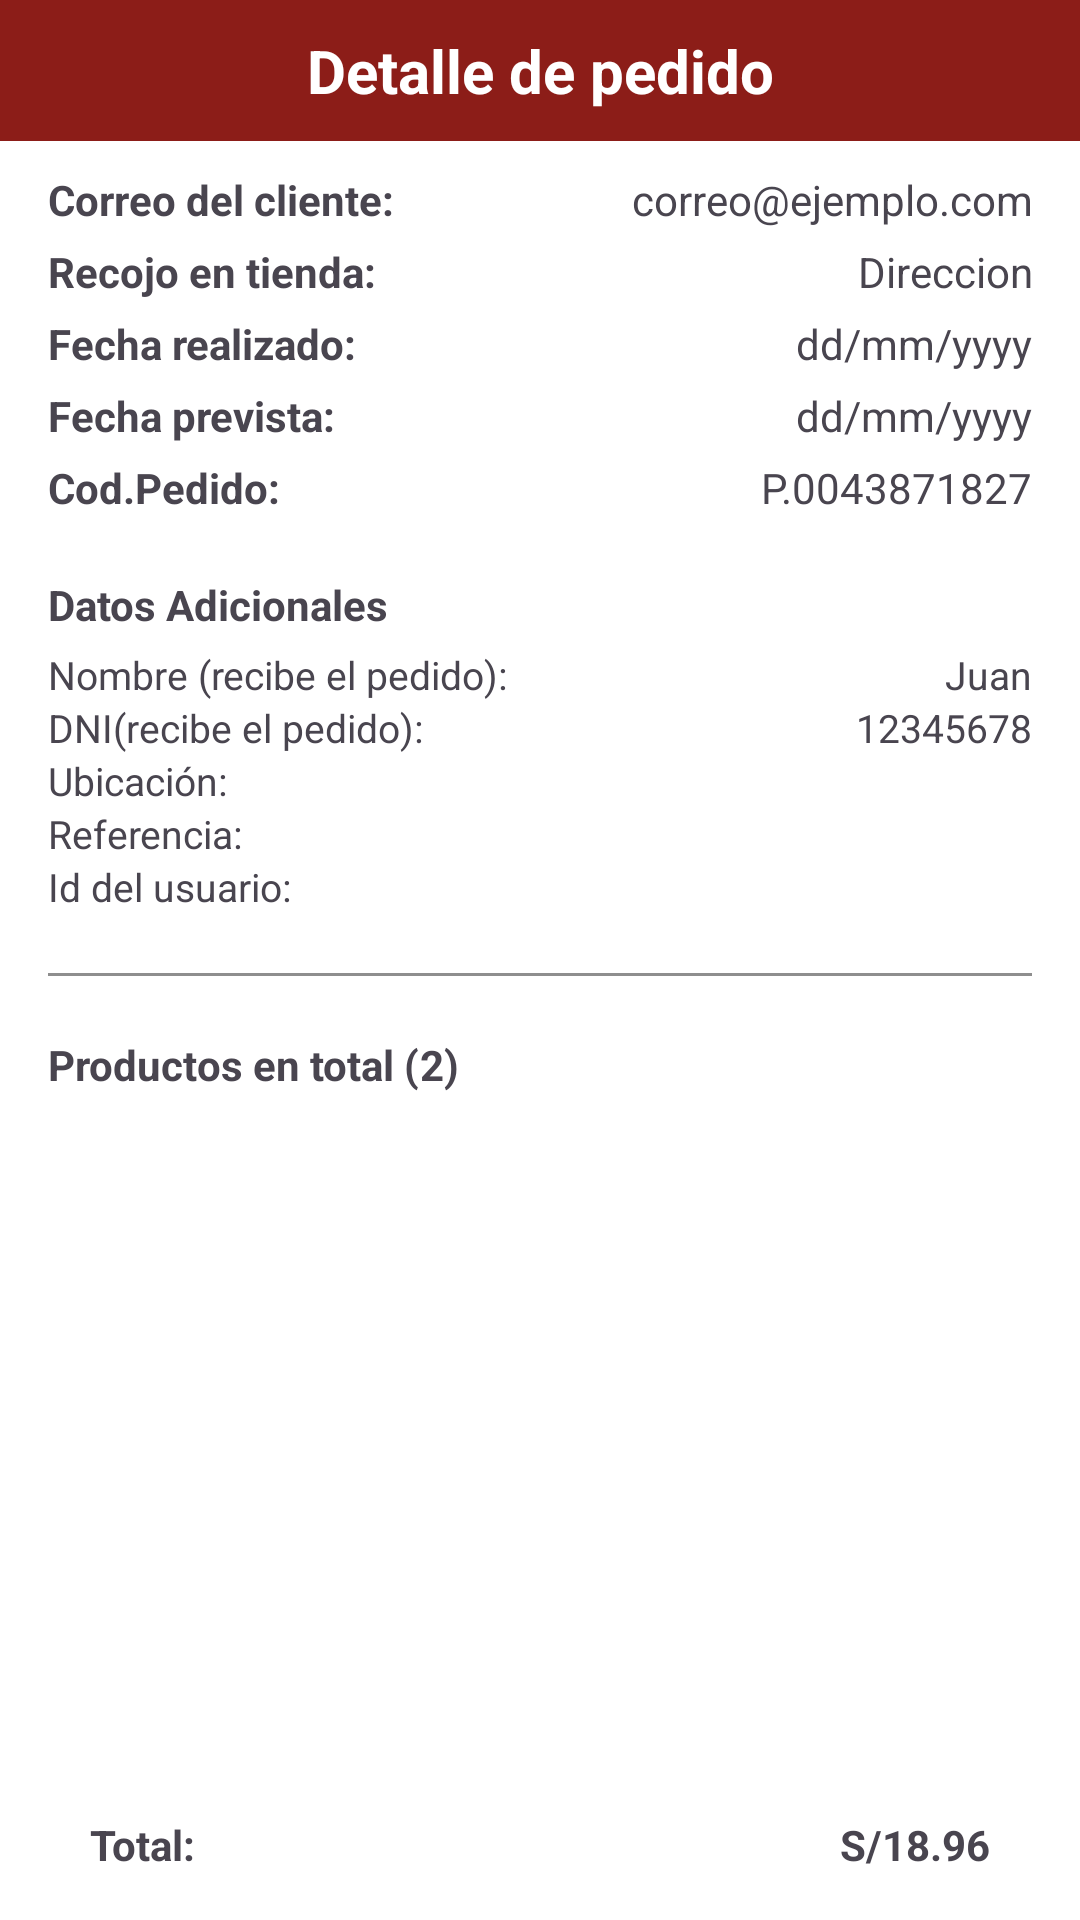

Layout XML and referenced resources for this Android screen:
<!-- AndroidManifest.xml: application theme Theme.Tiendazavaletaapp -->
<!-- res/layout/activity_detalle_pedido_admid.xml -->
<?xml version="1.0" encoding="utf-8"?>
<androidx.constraintlayout.widget.ConstraintLayout
    xmlns:android="http://schemas.android.com/apk/res/android"
    xmlns:app="http://schemas.android.com/apk/res-auto"
    xmlns:tools="http://schemas.android.com/tools"
    android:layout_width="match_parent"
    android:layout_height="match_parent"
    tools:context=".detallePedidoAdmid.DetallePedidoAdmidActivity">

    <LinearLayout
        android:id="@+id/cabecera"
        android:layout_width="match_parent"
        android:layout_height="wrap_content"
        android:orientation="horizontal"
        android:gravity="center_vertical"
        android:background="@color/menu"
        app:layout_constraintTop_toTopOf="parent"
        app:layout_constraintStart_toStartOf="parent"
        app:layout_constraintEnd_toEndOf="parent"
        android:padding="10dp">

        <TextView
            android:layout_width="0dp"
            android:layout_height="wrap_content"
            android:text="Detalle de pedido"
            android:textColor="@color/white"
            android:textSize="20sp"
            android:textStyle="bold"
            android:layout_weight="1"
            android:gravity="center"/>


    </LinearLayout>

    <LinearLayout
        android:id="@+id/detalle"
        android:layout_width="match_parent"
        android:layout_height="wrap_content"
        android:orientation="vertical"
        android:layout_marginTop="10dp"
        android:layout_marginStart="16dp"
        android:layout_marginEnd="16dp"
        app:layout_constraintTop_toBottomOf="@id/cabecera"
        app:layout_constraintStart_toStartOf="parent"
        app:layout_constraintEnd_toEndOf="parent">

        <LinearLayout
            android:layout_width="match_parent"
            android:layout_height="wrap_content"
            android:orientation="horizontal">
            <TextView
                android:layout_width="wrap_content"
                android:layout_height="wrap_content"
                android:text="Correo del cliente:"
                android:textStyle="bold"/>
            <TextView
                android:id="@+id/textCorreoCliente"
                android:layout_width="match_parent"
                android:layout_height="wrap_content"
                android:text="correo@ejemplo.com"
                android:gravity="end"/>
        </LinearLayout>

        <LinearLayout
            android:layout_width="match_parent"
            android:layout_height="wrap_content"
            android:orientation="horizontal"
            android:layout_marginTop="5dp">
            <TextView
                android:id="@+id/tipoPedido"
                android:layout_width="wrap_content"
                android:layout_height="wrap_content"
                android:text="Recojo en tienda:"
                android:textStyle="bold"/>
            <TextView
                android:id="@+id/textDireccion"
                android:layout_width="match_parent"
                android:layout_height="wrap_content"
                android:text="Direccion"
                android:gravity="end"/>
        </LinearLayout>

        <LinearLayout
            android:layout_width="match_parent"
            android:layout_height="wrap_content"
            android:orientation="horizontal"
            android:layout_marginTop="5dp">
            <TextView
                android:layout_width="wrap_content"
                android:layout_height="wrap_content"
                android:text="Fecha realizado:"
                android:textStyle="bold"/>
            <TextView
                android:id="@+id/textFechaCompra"
                android:layout_width="match_parent"
                android:layout_height="wrap_content"
                android:text="dd/mm/yyyy"
                android:gravity="end"/>
        </LinearLayout>
        <LinearLayout
            android:layout_width="match_parent"
            android:layout_height="wrap_content"
            android:orientation="horizontal"
            android:layout_marginTop="5dp">
            <TextView
                android:layout_width="wrap_content"
                android:layout_height="wrap_content"
                android:text="Fecha prevista:"
                android:textStyle="bold"/>
            <TextView
                android:id="@+id/textFechaEstimada"
                android:layout_width="match_parent"
                android:layout_height="wrap_content"
                android:text="dd/mm/yyyy"
                android:gravity="end"/>
        </LinearLayout>

        <LinearLayout
            android:layout_width="match_parent"
            android:layout_height="wrap_content"
            android:orientation="horizontal"
            android:layout_marginTop="5dp"
            android:layout_marginBottom="20dp">
            <TextView
                android:layout_width="wrap_content"
                android:layout_height="wrap_content"
                android:text="Cod.Pedido:"
                android:textStyle="bold"/>
            <TextView
                android:id="@+id/textCodPedido"
                android:layout_width="match_parent"
                android:layout_height="wrap_content"
                android:text="P.0043871827"
                android:gravity="end"/>
        </LinearLayout>

        <TextView
            android:layout_width="wrap_content"
            android:layout_height="wrap_content"
            android:text="Datos Adicionales"
            android:textStyle="bold"
            />

        <LinearLayout
            android:layout_width="match_parent"
            android:layout_height="wrap_content"
            android:orientation="horizontal"
            android:layout_marginTop="5dp">
            <TextView
                android:layout_width="wrap_content"
                android:layout_height="wrap_content"
                android:text="Nombre (recibe el pedido): "
                android:textSize="13sp"/>
            <TextView
                android:id="@+id/textNombreApe"
                android:layout_width="match_parent"
                android:layout_height="wrap_content"
                android:text="Juan"
                android:gravity="end"
                android:textSize="13sp"/>
        </LinearLayout>
        <LinearLayout
            android:layout_width="match_parent"
            android:layout_height="wrap_content"
            android:orientation="horizontal">
            <TextView
                android:layout_width="wrap_content"
                android:layout_height="wrap_content"
                android:text="DNI(recibe el pedido): "
                android:textSize="13sp"/>
            <TextView
                android:id="@+id/textDni"
                android:layout_width="match_parent"
                android:layout_height="wrap_content"
                android:text="12345678"
                android:gravity="end"
                android:textSize="13sp"/>
        </LinearLayout>

        <LinearLayout
            android:layout_width="match_parent"
            android:layout_height="wrap_content"
            android:orientation="horizontal">
            <TextView
                android:layout_width="wrap_content"
                android:layout_height="wrap_content"
                android:text="Ubicación: "
                android:textSize="13sp"/>
            <TextView
                android:id="@+id/textUbicación"
                android:layout_width="match_parent"
                android:layout_height="wrap_content"
                android:text=""
                android:gravity="end"
                android:textSize="13sp"/>
        </LinearLayout>
        <LinearLayout
            android:layout_width="match_parent"
            android:layout_height="wrap_content"
            android:orientation="horizontal">
            <TextView
                android:layout_width="wrap_content"
                android:layout_height="wrap_content"
                android:text="Referencia: "
                android:textSize="13sp"/>
            <TextView
                android:id="@+id/textReferencia"
                android:layout_width="match_parent"
                android:layout_height="wrap_content"
                android:text=""
                android:gravity="end"
                android:textSize="13sp"/>
        </LinearLayout>
        <LinearLayout
            android:layout_width="match_parent"
            android:layout_height="wrap_content"
            android:orientation="horizontal">
            <TextView
                android:layout_width="wrap_content"
                android:layout_height="wrap_content"
                android:text="Id del usuario: "
                android:textSize="13sp"/>
            <TextView
                android:id="@+id/textUserId"
                android:layout_width="match_parent"
                android:layout_height="wrap_content"
                android:text=""
                android:gravity="end"
                android:textSize="13sp"/>
        </LinearLayout>

        <View
            android:layout_width="match_parent"
            android:layout_height="1dp"
            android:layout_marginVertical="20dp"
            android:background="@color/marca" />

        <LinearLayout
            android:layout_width="wrap_content"
            android:layout_height="wrap_content">
            <TextView
                android:layout_width="wrap_content"
                android:layout_height="wrap_content"
                android:text="Productos en total ("
                android:textStyle="bold" />
            <TextView
                android:id="@+id/textCantProductosTotal"
                android:layout_width="wrap_content"
                android:layout_height="wrap_content"
                android:text="2"
                android:textStyle="bold" />
            <TextView
                android:layout_width="wrap_content"
                android:layout_height="wrap_content"
                android:text=")"
                android:textStyle="bold" />
        </LinearLayout>
    </LinearLayout>

    <androidx.recyclerview.widget.RecyclerView
        android:id="@+id/recyclerdetalles"
        android:layout_width="match_parent"
        android:layout_height="0dp"
        app:layout_constraintTop_toBottomOf="@id/detalle"
        app:layout_constraintBottom_toTopOf="@id/totalLayout"
        app:layout_constraintStart_toStartOf="parent"
        app:layout_constraintEnd_toEndOf="parent"
        tools:listitem="@layout/item_detalle_pedido" />

    <LinearLayout
        android:id="@+id/totalLayout"
        android:layout_width="match_parent"
        android:layout_height="50dp"
        android:orientation="horizontal"
        android:gravity="center_vertical"
        app:layout_constraintBottom_toBottomOf="parent">

        <TextView
            android:layout_width="wrap_content"
            android:layout_height="wrap_content"
            android:text="Total:"
            android:layout_marginStart="30dp"
            android:textStyle="bold"/>

        <TextView
            android:id="@+id/textTotal"
            android:layout_width="match_parent"
            android:layout_height="wrap_content"
            android:text="S/18.96"
            android:layout_marginEnd="30dp"
            android:gravity="end"
            android:textStyle="bold"/>
    </LinearLayout>

</androidx.constraintlayout.widget.ConstraintLayout>
<!-- res/layout/item_detalle_pedido.xml (included above) -->
<?xml version="1.0" encoding="utf-8"?>
<androidx.constraintlayout.widget.ConstraintLayout
    xmlns:android="http://schemas.android.com/apk/res/android"
    xmlns:app="http://schemas.android.com/apk/res-auto"
    android:layout_width="match_parent"
    android:layout_height="wrap_content">

    <androidx.cardview.widget.CardView
        android:layout_width="match_parent"
        android:layout_height="wrap_content"
        android:layout_margin="15dp"
        app:cardCornerRadius="8dp"
        app:cardElevation="4dp"
        app:layout_constraintTop_toTopOf="parent"
        app:layout_constraintBottom_toBottomOf="parent"
        app:layout_constraintStart_toStartOf="parent"
        app:layout_constraintEnd_toEndOf="parent">

        <LinearLayout
            android:layout_width="match_parent"
            android:layout_height="wrap_content"
            android:orientation="vertical"
            android:padding="10dp">

            <TextView
                android:id="@+id/textTituloDetallePedido"
                android:layout_width="wrap_content"
                android:layout_height="wrap_content"
                android:text="Titulo del producto"
                android:textStyle="bold"
                android:maxLines="1"
                android:layout_marginBottom="10dp"/>

            <LinearLayout
                android:layout_width="match_parent"
                android:layout_height="wrap_content"
                android:orientation="horizontal">

                <TextView
                    android:layout_width="wrap_content"
                    android:layout_height="wrap_content"
                    android:text="Cantidad:"
                    android:gravity="start"
                    android:layout_marginEnd="5dp"/>

                <TextView
                    android:id="@+id/textCantidad"
                    android:layout_width="wrap_content"
                    android:layout_height="wrap_content"
                    android:text="1"
                    android:gravity="start"/>

                <TextView
                    android:layout_width="0dp"
                    android:layout_height="wrap_content"
                    android:text="P.Unitario: S/"
                    android:layout_weight="1"
                    android:gravity="end"
                    />

                <TextView
                    android:id="@+id/textPrecioUnitario"
                    android:layout_width="wrap_content"
                    android:layout_height="wrap_content"
                    android:text="12.80"
                    android:gravity="start"/>
            </LinearLayout>

            <LinearLayout
                android:layout_width="match_parent"
                android:layout_height="wrap_content"
                android:orientation="horizontal"
                android:layout_marginTop="10dp">

                <TextView
                    android:layout_width="wrap_content"
                    android:layout_height="wrap_content"
                    android:text="CodProducto:"
                    android:layout_marginEnd="5dp"/>

                <TextView
                    android:id="@+id/textCodigo"
                    android:layout_width="wrap_content"
                    android:layout_height="wrap_content"
                    android:text="xxxxxxxxx"
                    android:layout_marginEnd="5dp"/>
            </LinearLayout>
        </LinearLayout>
    </androidx.cardview.widget.CardView>
</androidx.constraintlayout.widget.ConstraintLayout>
<!-- resources referenced by this layout -->
<resources>
  <color name="marca">#8E8E8E</color>
  <color name="menu">#8C1D18</color>
  <color name="white">#FFFFFFFF</color>
  <style name="Theme.Tiendazavaletaapp" parent="Base.Theme.Tiendazavaletaapp" />
  <style name="Base.Theme.Tiendazavaletaapp" parent="Theme.Material3.DayNight.NoActionBar">
          
          <item name="colorPrimary">@color/bottom</item>
          <item name="android:navigationBarColor">@color/white</item>
          <item name="android:windowBackground">@android:color/white</item>
          <item name="android:statusBarColor">@color/white</item>
          <item name="android:windowLightStatusBar">true</item>
      </style>
  <color name="bottom">#DC362E</color>
</resources>
